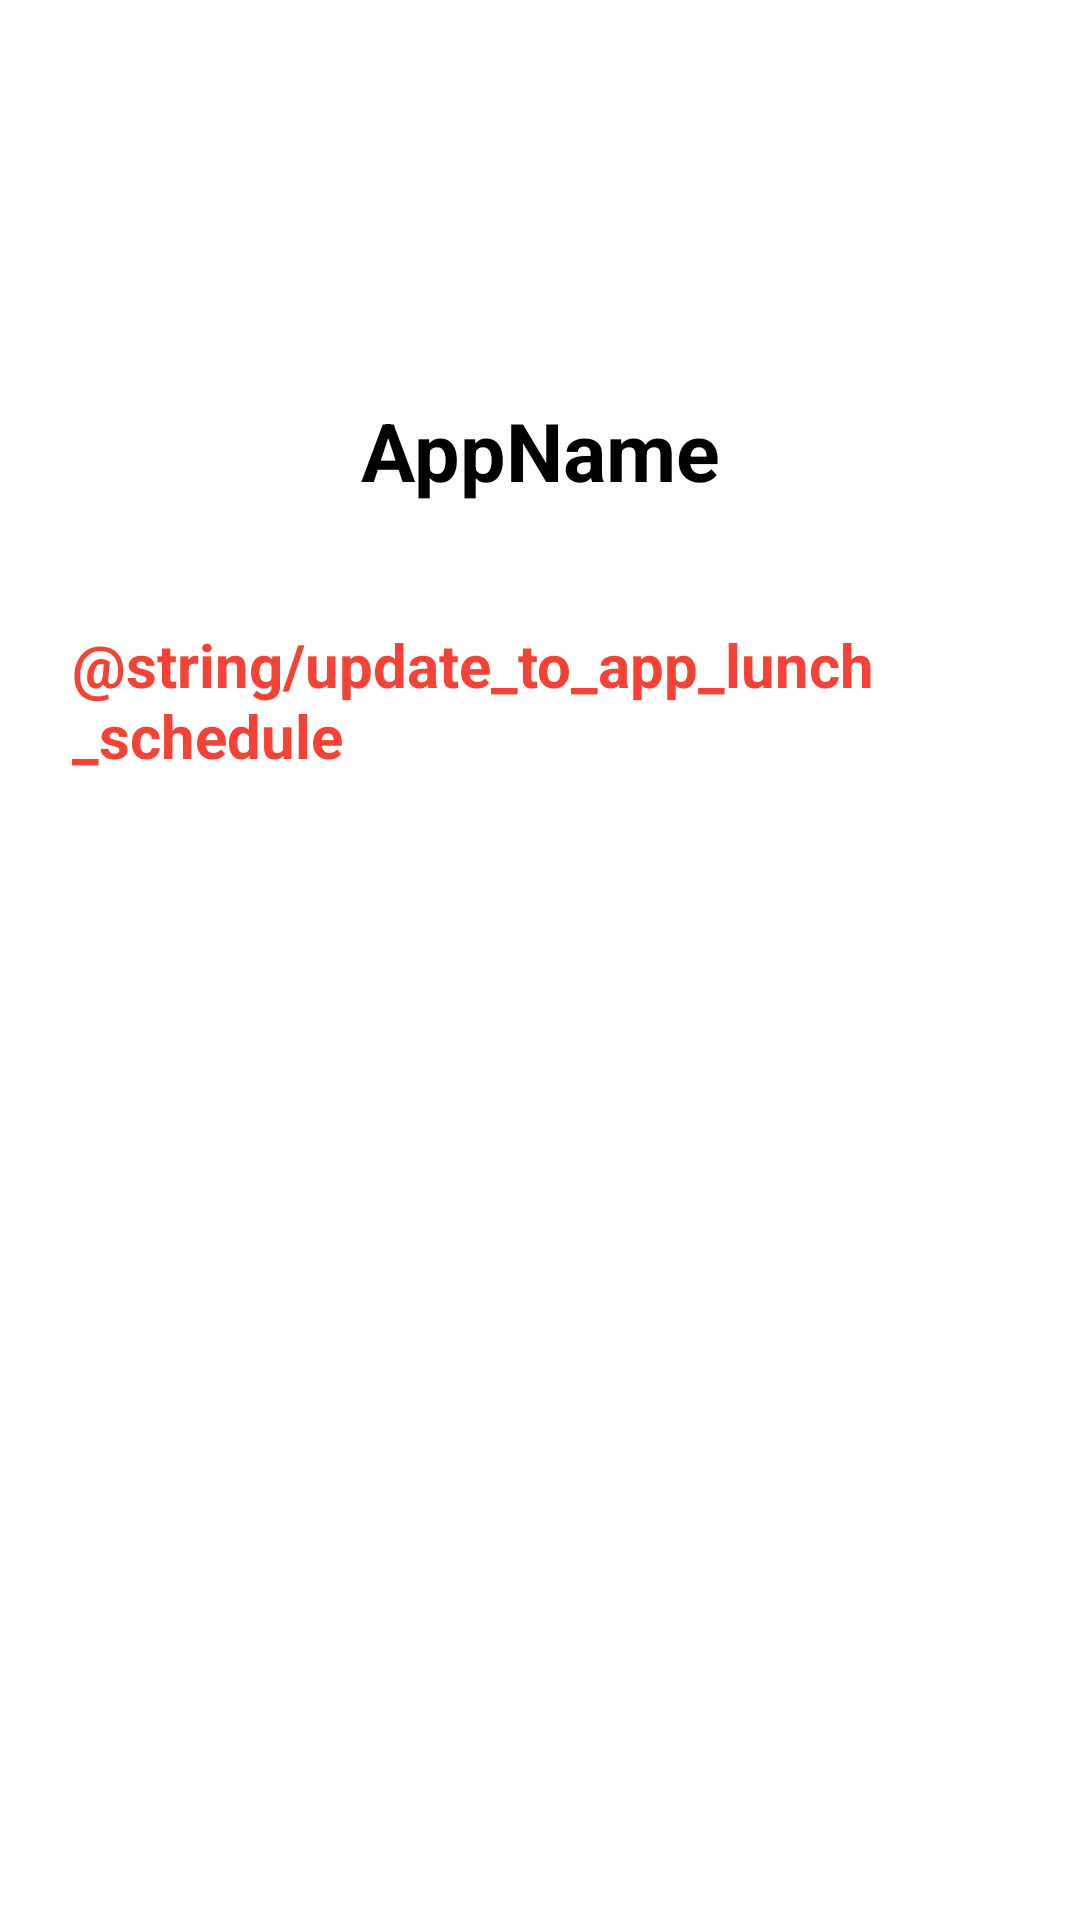

Layout XML and referenced resources for this Android screen:
<!-- AndroidManifest.xml: application theme Theme.SchedulerApp.Launcher -->
<!-- res/layout/fragment_change_schedule.xml -->
<?xml version="1.0" encoding="utf-8"?>
<LinearLayout xmlns:android="http://schemas.android.com/apk/res/android"
    xmlns:tools="http://schemas.android.com/tools"
    android:id="@+id/main"
    android:layout_width="match_parent"
    android:layout_height="match_parent"
    android:background="@color/white"
    android:orientation="vertical"
    android:padding="24dp"
    tools:context=".ui.main.MainActivity">

    
    <ImageView
        android:id="@+id/topImage"
        android:layout_width="100dp"
        android:layout_height="100dp"
        android:layout_gravity="center_horizontal"
        android:scaleType="centerCrop" />

    <TextView
        android:id="@+id/appName"
        android:layout_width="match_parent"
        android:layout_height="wrap_content"
        android:layout_marginTop="8dp"
        android:gravity="center"
        android:text="AppName"
        android:textColor="@color/black"
        android:textSize="27sp"
        android:textStyle="bold" />

    
    <TextView
        android:id="@+id/titleText"
        android:layout_width="match_parent"
        android:layout_height="wrap_content"
        android:layout_marginTop="40dp"
        android:gravity="start"
        android:text="@string/update_to_app_lunch_schedule"
        android:textColor="@color/red"
        android:textSize="20sp"
        android:textStyle="bold" />

    
    <androidx.recyclerview.widget.RecyclerView
        android:id="@+id/item_recyclerview"
        android:layout_width="match_parent"
        android:layout_height="0dp"
        android:layout_weight="1"
        android:clipToPadding="false"
        android:paddingTop="8dp" />

</LinearLayout>
<!-- resources referenced by this layout -->
<resources>
  <color name="black">#FF000000</color>
  <color name="red">#F44336</color>
  <color name="white">#FFFFFFFF</color>
  <style name="Theme.SchedulerApp.Launcher" parent="Theme.MaterialComponents.DayNight.NoActionBar">
          
          <item name="android:windowBackground">@color/white</item>
          
          
          <item name="android:windowTranslucentStatus">false</item>
          <item name="android:windowFullscreen">false</item>
      </style>
</resources>
